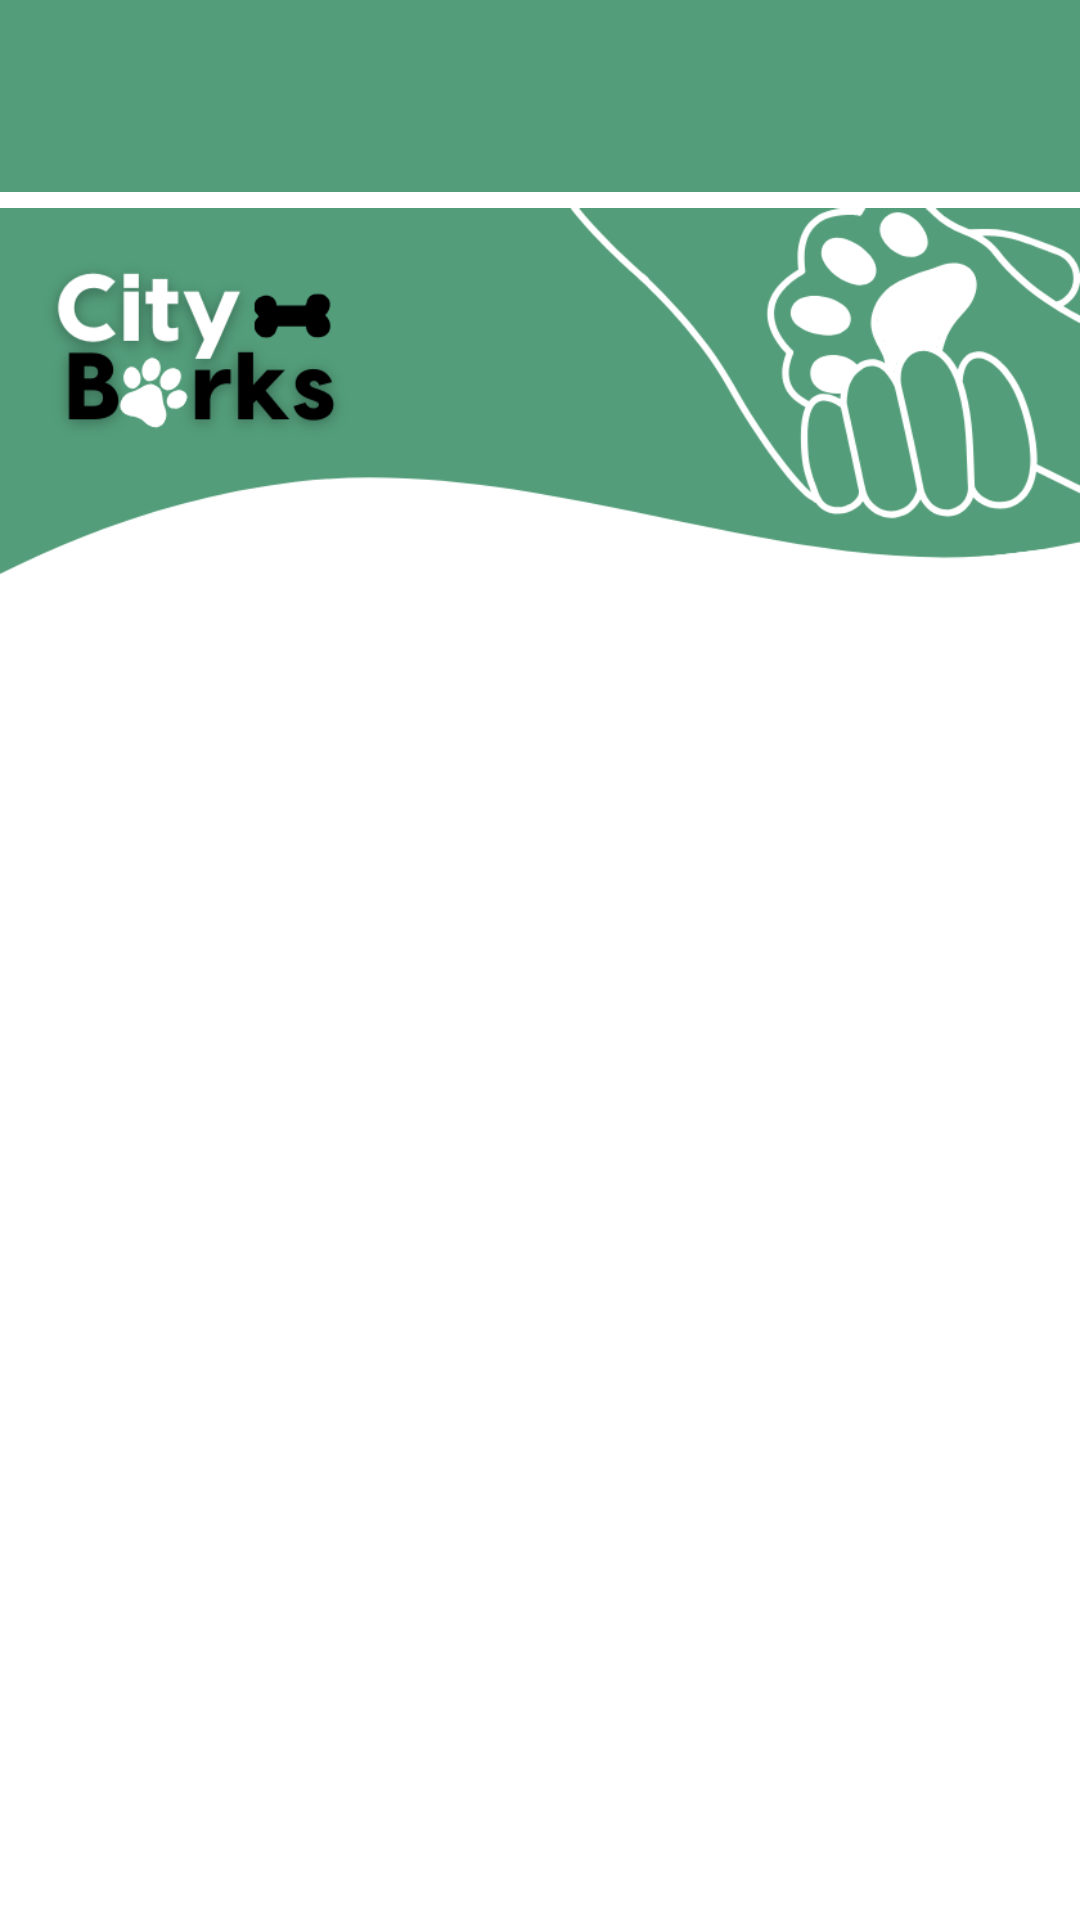

Android layout source for this screen:
<!-- AndroidManifest.xml: application theme Theme.DogAdopt -->
<!-- res/layout/activity_dash.xml -->
<?xml version="1.0" encoding="utf-8"?>
<androidx.drawerlayout.widget.DrawerLayout xmlns:android="http://schemas.android.com/apk/res/android"
    xmlns:app="http://schemas.android.com/apk/res-auto"
    xmlns:tools="http://schemas.android.com/tools"
    android:id="@+id/drawer_layout"
    android:layout_width="match_parent"
    android:layout_height="match_parent"
    android:background="@color/white"
    android:fitsSystemWindows="true"
    tools:openDrawer="start">

    
    <RelativeLayout
        android:layout_width="match_parent"
        android:layout_height="match_parent">

        <androidx.appcompat.widget.Toolbar
            android:id="@+id/toolbar_mainmenu"
            android:layout_width="match_parent"
            android:layout_height="?attr/actionBarSize"
            android:background="?attr/colorPrimary"
            app:popupTheme="@style/ThemeOverlay.AppCompat.Light"
            app:navigationIcon="@drawable/ic_menu" />

        <LinearLayout
            android:layout_width="match_parent"
            android:layout_height="wrap_content"
            android:layout_below="@id/toolbar_mainmenu"
            android:orientation="vertical"
            android:weightSum="50"
            android:layout_marginTop="-5dp">

            <ImageView
                android:id="@+id/imageView2"
                android:layout_width="match_parent"
                android:layout_height="145dp"
                app:srcCompat="@drawable/dash_header" />

            <ListView
                android:id="@+id/dogList"
                android:layout_width="match_parent"
                android:layout_height="match_parent" />
        </LinearLayout>

    </RelativeLayout>

    
    <com.google.android.material.navigation.NavigationView
        android:id="@+id/nav_view"
        android:layout_width="wrap_content"
        android:layout_height="match_parent"
        android:layout_gravity="start"
        app:headerLayout="@layout/nav_header"/>




</androidx.drawerlayout.widget.DrawerLayout>
<!-- res/layout/nav_header.xml (included above) -->
<?xml version="1.0" encoding="utf-8"?>
<LinearLayout xmlns:android="http://schemas.android.com/apk/res/android"
    xmlns:app="http://schemas.android.com/apk/res-auto"
    android:id="@+id/nav_header"
    android:layout_width="match_parent"
    android:layout_height="176dp"
    android:background="@color/btn_bg"
    android:gravity="bottom"
    android:orientation="vertical"
    android:padding="16dp"
    android:theme="@style/ThemeOverlay.AppCompat.Dark">

    <ImageView
        android:id="@+id/imageView"
        android:layout_width="110dp"
        android:layout_height="83dp"
        android:paddingTop="8dp"
        app:srcCompat="@drawable/alt_logo" />

    <TextView
        android:id="@+id/fullname_menuLabel"
        android:layout_width="335dp"
        android:layout_height="wrap_content"
        android:paddingTop="8dp"
        android:text="Firstname Lastname"
        android:textAppearance="@style/TextAppearance.AppCompat.Body1"
        android:textStyle="bold" />

    <TextView
        android:id="@+id/usertype_menuLabel"
        android:layout_width="wrap_content"
        android:layout_height="wrap_content"
        android:text="Account Type" />

</LinearLayout>
<!-- resources referenced by this layout -->
<resources>
  <color name="btn_bg">#539D7A</color>
  <color name="white">#FFFFFFFF</color>
  <!-- drawable alt_logo: png bitmap (drawable, 22031 bytes) -->
  <!-- drawable dash_header: png bitmap (drawable, 63379 bytes) -->
  <style name="Theme.DogAdopt" parent="Base.Theme.DogAdopt" />
  <style name="Base.Theme.DogAdopt" parent="Theme.Material3.DayNight.NoActionBar">
          
          <item name="colorPrimary">#539D7A</item>
          <item name="colorPrimaryContainer">#539D7A</item>
      </style>
</resources>
